Run: headless pygame with SDL's dummy video driver; simulated clock (each Clock.tick advances the game by its frame time, no real sleeping); random seed 0; keys injected as events and as key.get_pressed() state; no mouse input.
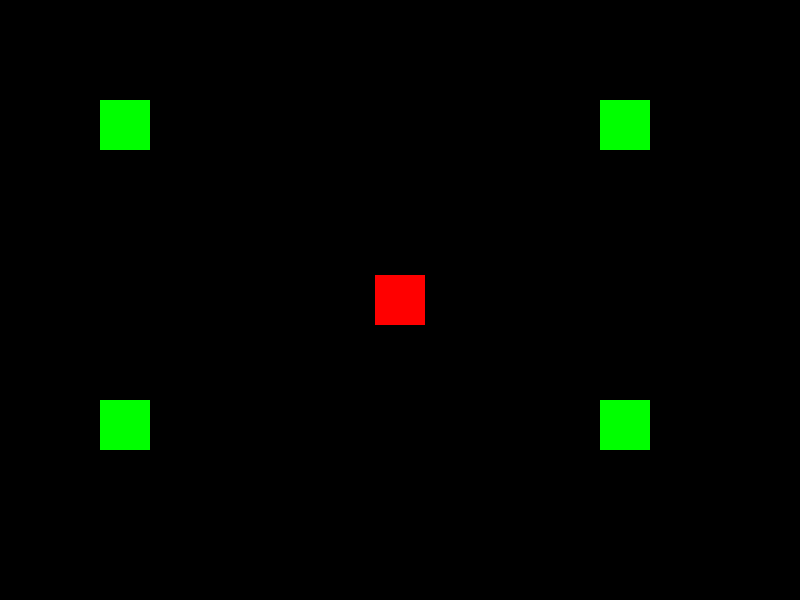
Frame 1 of 4 · flips 1–60 · no input
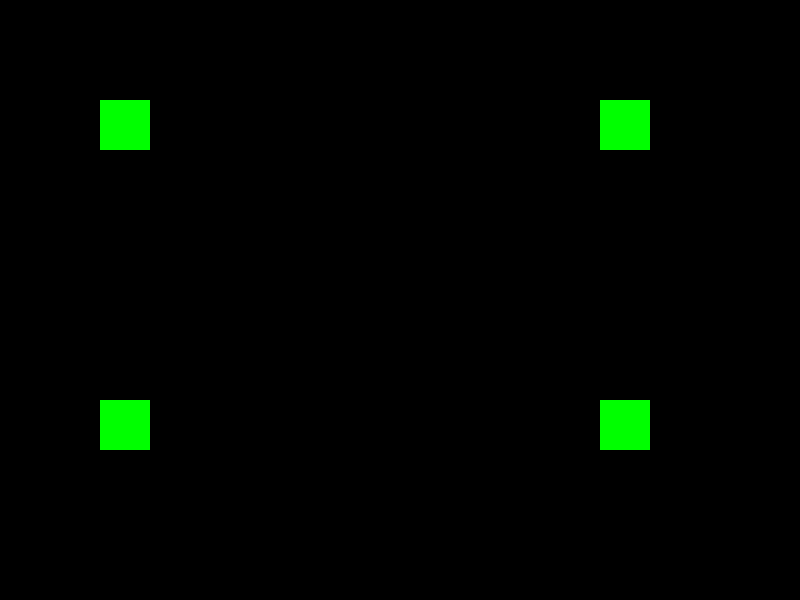
Frame 2 of 4 · flips 61–180 · tapped SPACE, RETURN · held RIGHT (→), D
Frame 3 of 4 · flips 181–300 · held DOWN (↓), S · screen unchanged from frame 2, image omitted
Frame 4 of 4 · flips 301–420 · held LEFT (←), A, UP (↑), W · screen same as frame 1, image omitted

The pygame program that drew these frames:

import pygame
import sys

# Initialize Pygame
pygame.init()

# Set up the screen
screen_width = 800
screen_height = 600
screen = pygame.display.set_mode((screen_width, screen_height))
pygame.display.set_caption("Interacting with NPCs")

# Colors
WHITE = (255, 255, 255)
BLACK = (0, 0, 0)

# Set up fonts
font = pygame.font.SysFont(None, 24)

# Player image
player_image = pygame.Surface((50, 50))
player_image.fill((255, 0, 0))  # Red color for player
player_rect = player_image.get_rect(center=(screen_width // 2, screen_height // 2))

# NPC data (position, name, and speech text)
npc_data = [
    {"name": "Maria", "position": (100, 100), "speech": "In the morning, I made breakfast for my husband, then proceeded to do house chores until afternoon. After lunch with my husband, I engaged in a pleasant chit-chat with our neighbor, Amber. Later, I eagerly awaited my husband’s return from work, and once he was back, we cooked dinner together and went to sleep afterwards."},
    {"name": "Willie", "position": (600, 100), "speech": "Breakfast with my wife started the day, followed by me heading to work. Proceeds to head to lunch with my wife and returned to work. Finally, I came back home and got the ingredients ready and cooked dinner with my wife. Lastly, we went to bed before 10pm."},
    {"name": "Amber", "position": (100, 400), "speech": "In the day, I exercised in the park. And after that I had my coffee and breakfast. Meanwhile I watched TV for the time to pass. During lunch, I ate my leftover dinner from yesterday as my lunch. After lunch, me and Maria had our usual chit-chat but it was shorter than usual. And we were supposed to get groceries after that. So I went to buy the groceries myself and made dinner. As night falls, I took my dog for a night walk and went to bed."},
    {"name": "Police", "position": (600, 400), "speech": "Please help me find the killer before it's too late!"},
]

# Speech bubble variables
speech_text = ""
speech_rect = pygame.Rect(0, screen_height * 3 // 4, screen_width, screen_height // 4)

# Typewriter effect variables
typing_speed = 50  # Adjust typing speed here
current_char = 0
next_char_time = pygame.time.get_ticks()

# Function to check collision with NPCs
def check_npc_collision(player_rect, npc_rect):
    return player_rect.colliderect(npc_rect)

# Main loop
clock = pygame.time.Clock()
while True:
    screen.fill(BLACK)  # Clear the screen

    # Handle events
    for event in pygame.event.get():
        if event.type == pygame.QUIT:
            pygame.quit()
            sys.exit()

    # Get the state of all keyboard buttons
    keys = pygame.key.get_pressed()

    # Move the player based on arrow key inputs
    if keys[pygame.K_UP]:
        player_rect.y -= 5
    if keys[pygame.K_DOWN]:
        player_rect.y += 5
    if keys[pygame.K_LEFT]:
        player_rect.x -= 5
    if keys[pygame.K_RIGHT]:
        player_rect.x += 5

    # Reset speech text if player is not colliding with any NPC
    speech_text = ""

    # Draw the player
    screen.blit(player_image, player_rect)

    # Draw NPCs and handle interactions
    for npc in npc_data:
        npc_rect = pygame.Rect(npc["position"][0], npc["position"][1], 50, 50)
        pygame.draw.rect(screen, (0, 255, 0), npc_rect)  # Green color for NPCs

        # Check for collision with NPCs
        if check_npc_collision(player_rect, npc_rect):
            speech_text = npc["speech"]

    # Typewriter effect for speech text
    if speech_text:
        current_time = pygame.time.get_ticks()
        if current_time > next_char_time:
            if current_char < len(speech_text):
                current_char += 1
                next_char_time = current_time + typing_speed

        # Display text up to current character
        text_to_display = speech_text[:current_char]

        # Draw the speech bubble
        pygame.draw.rect(screen, WHITE, speech_rect, 0, 10)
        pygame.draw.rect(screen, BLACK, speech_rect, 2, 10)

        # Draw the speech text
        speech_surface = font.render(text_to_display, True, BLACK)
        speech_text_rect = speech_surface.get_rect(center=speech_rect.center)
        screen.blit(speech_surface, speech_text_rect)

    pygame.display.flip()
    clock.tick(60)  # Limit frame rate to 60 FPS
